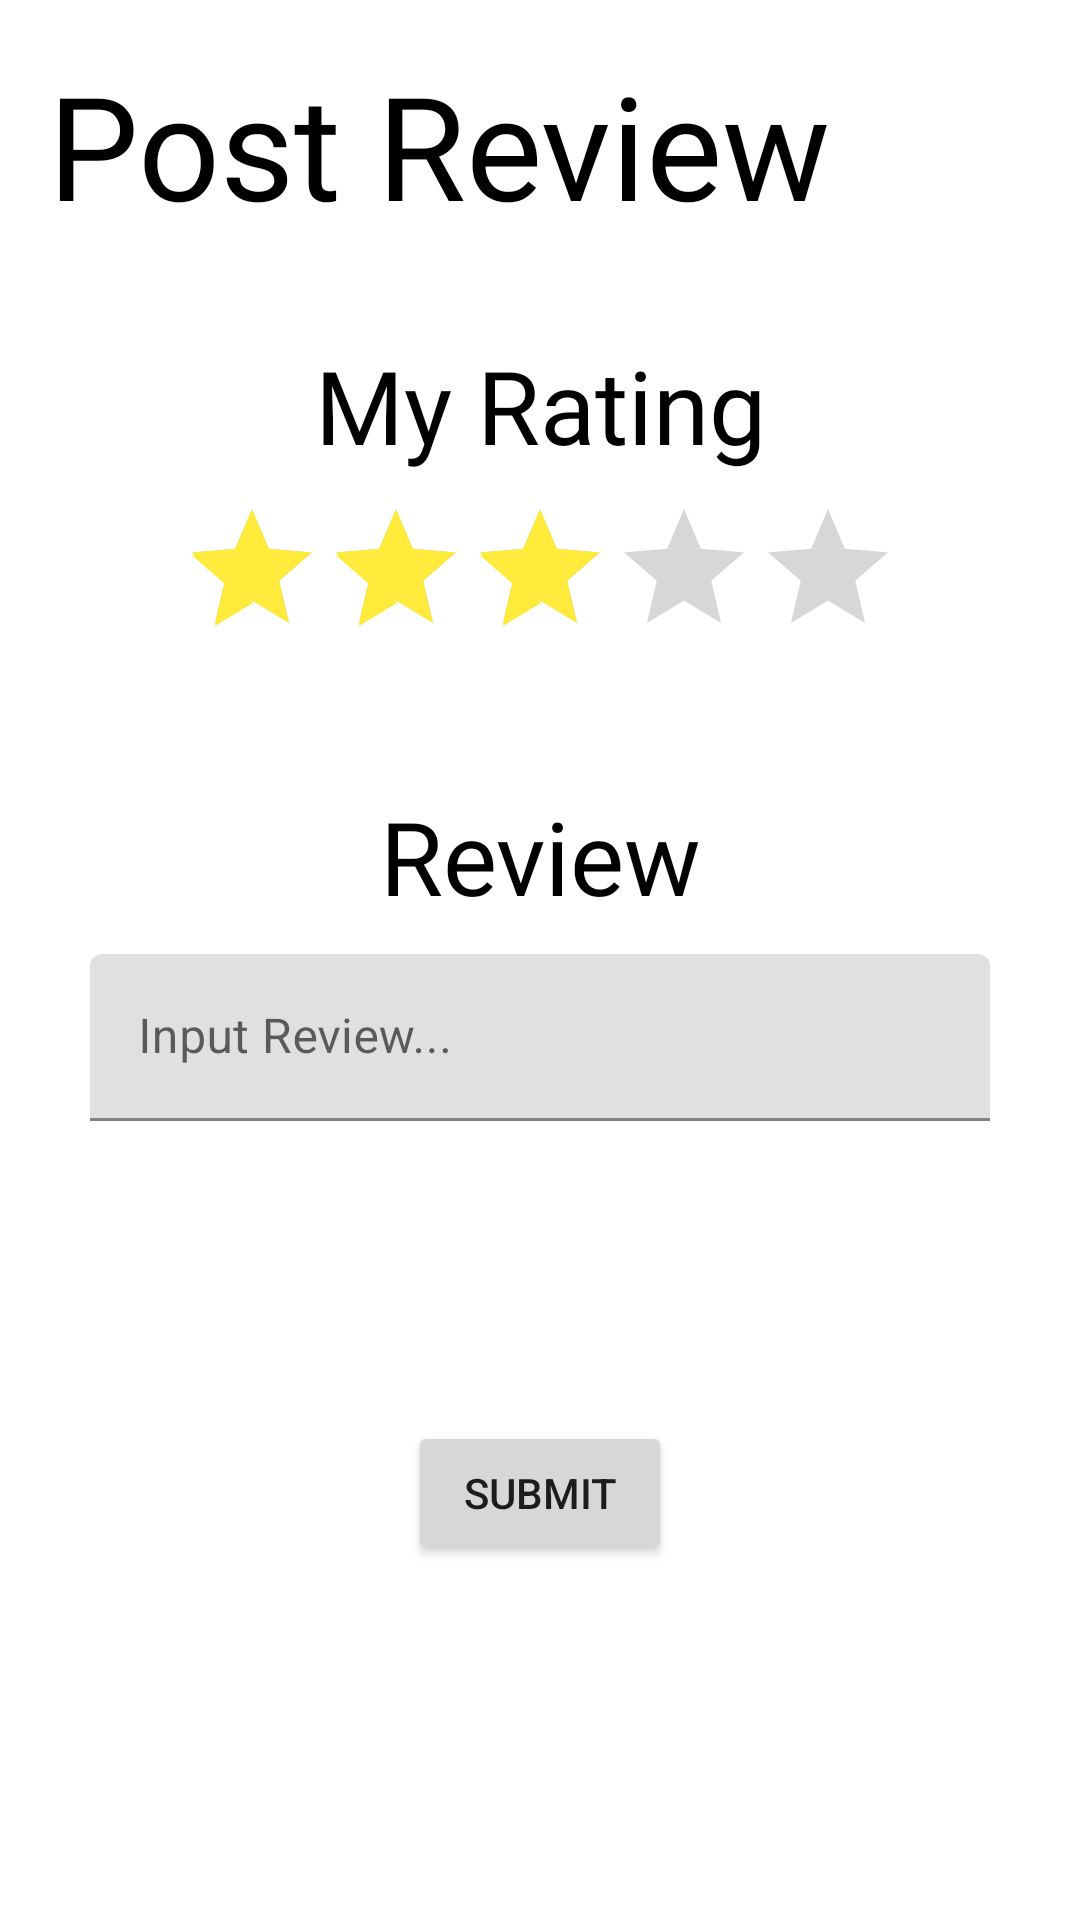

The Android layout XML behind this screen, and the referenced resources:
<!-- AndroidManifest.xml: application theme Theme.NovelloApp -->
<!-- res/layout/fragment_review.xml -->
<?xml version="1.0" encoding="utf-8"?>
<androidx.constraintlayout.widget.ConstraintLayout xmlns:android="http://schemas.android.com/apk/res/android"
    xmlns:app="http://schemas.android.com/apk/res-auto"
    xmlns:tools="http://schemas.android.com/tools"
    android:layout_width="match_parent"
    android:layout_height="match_parent"
    tools:context=".review.ReviewFragment" >

    <TextView
        android:id="@+id/textView10"
        android:layout_width="wrap_content"
        android:layout_height="wrap_content"
        android:layout_marginStart="16dp"
        android:layout_marginTop="16dp"
        android:fontFamily="@font/poppins_medium"
        android:text="Post Review"
        android:textColor="#000000"
        android:textSize="48sp"
        app:layout_constraintStart_toStartOf="parent"
        app:layout_constraintTop_toTopOf="parent" />

    <TextView
        android:id="@+id/MyRating"
        android:layout_width="wrap_content"
        android:layout_height="wrap_content"
        android:layout_marginTop="32dp"
        android:fontFamily="@font/poppins_thin"
        android:gravity="center|center_horizontal|center_vertical"
        android:text="My Rating"
        android:textColor="#000000"
        android:textSize="34sp"
        app:layout_constraintEnd_toEndOf="parent"
        app:layout_constraintStart_toStartOf="parent"
        app:layout_constraintTop_toBottomOf="@+id/textView10" />

    <RatingBar
        android:id="@+id/postReviewRatingBar"
        android:layout_width="wrap_content"
        android:layout_height="wrap_content"
        android:layout_marginTop="8dp"
        android:numStars="5"
        android:progressTint="#FFEB3B"
        android:rating="3"
        android:secondaryProgressTint="#FFEB3B"
        app:layout_constraintEnd_toEndOf="parent"
        app:layout_constraintStart_toStartOf="parent"
        app:layout_constraintTop_toBottomOf="@+id/MyRating" />

    <TextView
        android:id="@+id/textView12"
        android:layout_width="wrap_content"
        android:layout_height="wrap_content"
        android:layout_marginTop="40dp"
        android:fontFamily="@font/poppins_thin"
        android:gravity="center|center_horizontal|center_vertical"
        android:text="Review"
        android:textColor="#000000"
        android:textSize="34sp"
        app:layout_constraintEnd_toEndOf="parent"
        app:layout_constraintStart_toStartOf="parent"
        app:layout_constraintTop_toBottomOf="@+id/postReviewRatingBar" />

    <com.google.android.material.textfield.TextInputLayout
        android:id="@+id/textInputLayout"
        android:layout_width="300dp"
        android:layout_height="wrap_content"
        android:layout_marginTop="10dp"
        app:layout_constraintEnd_toEndOf="parent"
        app:layout_constraintStart_toStartOf="parent"
        app:layout_constraintTop_toBottomOf="@+id/textView12">

        <com.google.android.material.textfield.TextInputEditText
            android:id="@+id/postReviewText"
            android:layout_width="match_parent"
            android:layout_height="wrap_content"
            android:hint="Input Review..." />
    </com.google.android.material.textfield.TextInputLayout>

    <Button
        android:id="@+id/postReviewButton"
        android:layout_width="wrap_content"
        android:layout_height="wrap_content"
        android:layout_marginTop="100dp"
        android:text="Submit"
        app:layout_constraintEnd_toEndOf="parent"
        app:layout_constraintStart_toStartOf="parent"
        app:layout_constraintTop_toBottomOf="@+id/textInputLayout" />

</androidx.constraintlayout.widget.ConstraintLayout>
<!-- resources referenced by this layout -->
<resources>
  <style name="Theme.NovelloApp" parent="Theme.MaterialComponents.DayNight.NoActionBar">
          
          <item name="colorPrimary">@color/purple_500</item>
          <item name="colorPrimaryVariant">@color/purple_700</item>
          <item name="colorOnPrimary">@color/white</item>
          
          <item name="colorSecondary">@color/teal_200</item>
          <item name="colorSecondaryVariant">@color/teal_700</item>
          <item name="colorOnSecondary">@color/black</item>
          
          <item name="android:statusBarColor" tools:targetApi="l">?attr/colorPrimaryVariant</item>
          
      </style>
  <color name="purple_500">#FF6200EE</color>
  <color name="purple_700">#FF3700B3</color>
  <color name="white">#FFFFFFFF</color>
  <color name="teal_200">#FF03DAC5</color>
  <color name="teal_700">#FF018786</color>
  <color name="black">#FF000000</color>
</resources>
